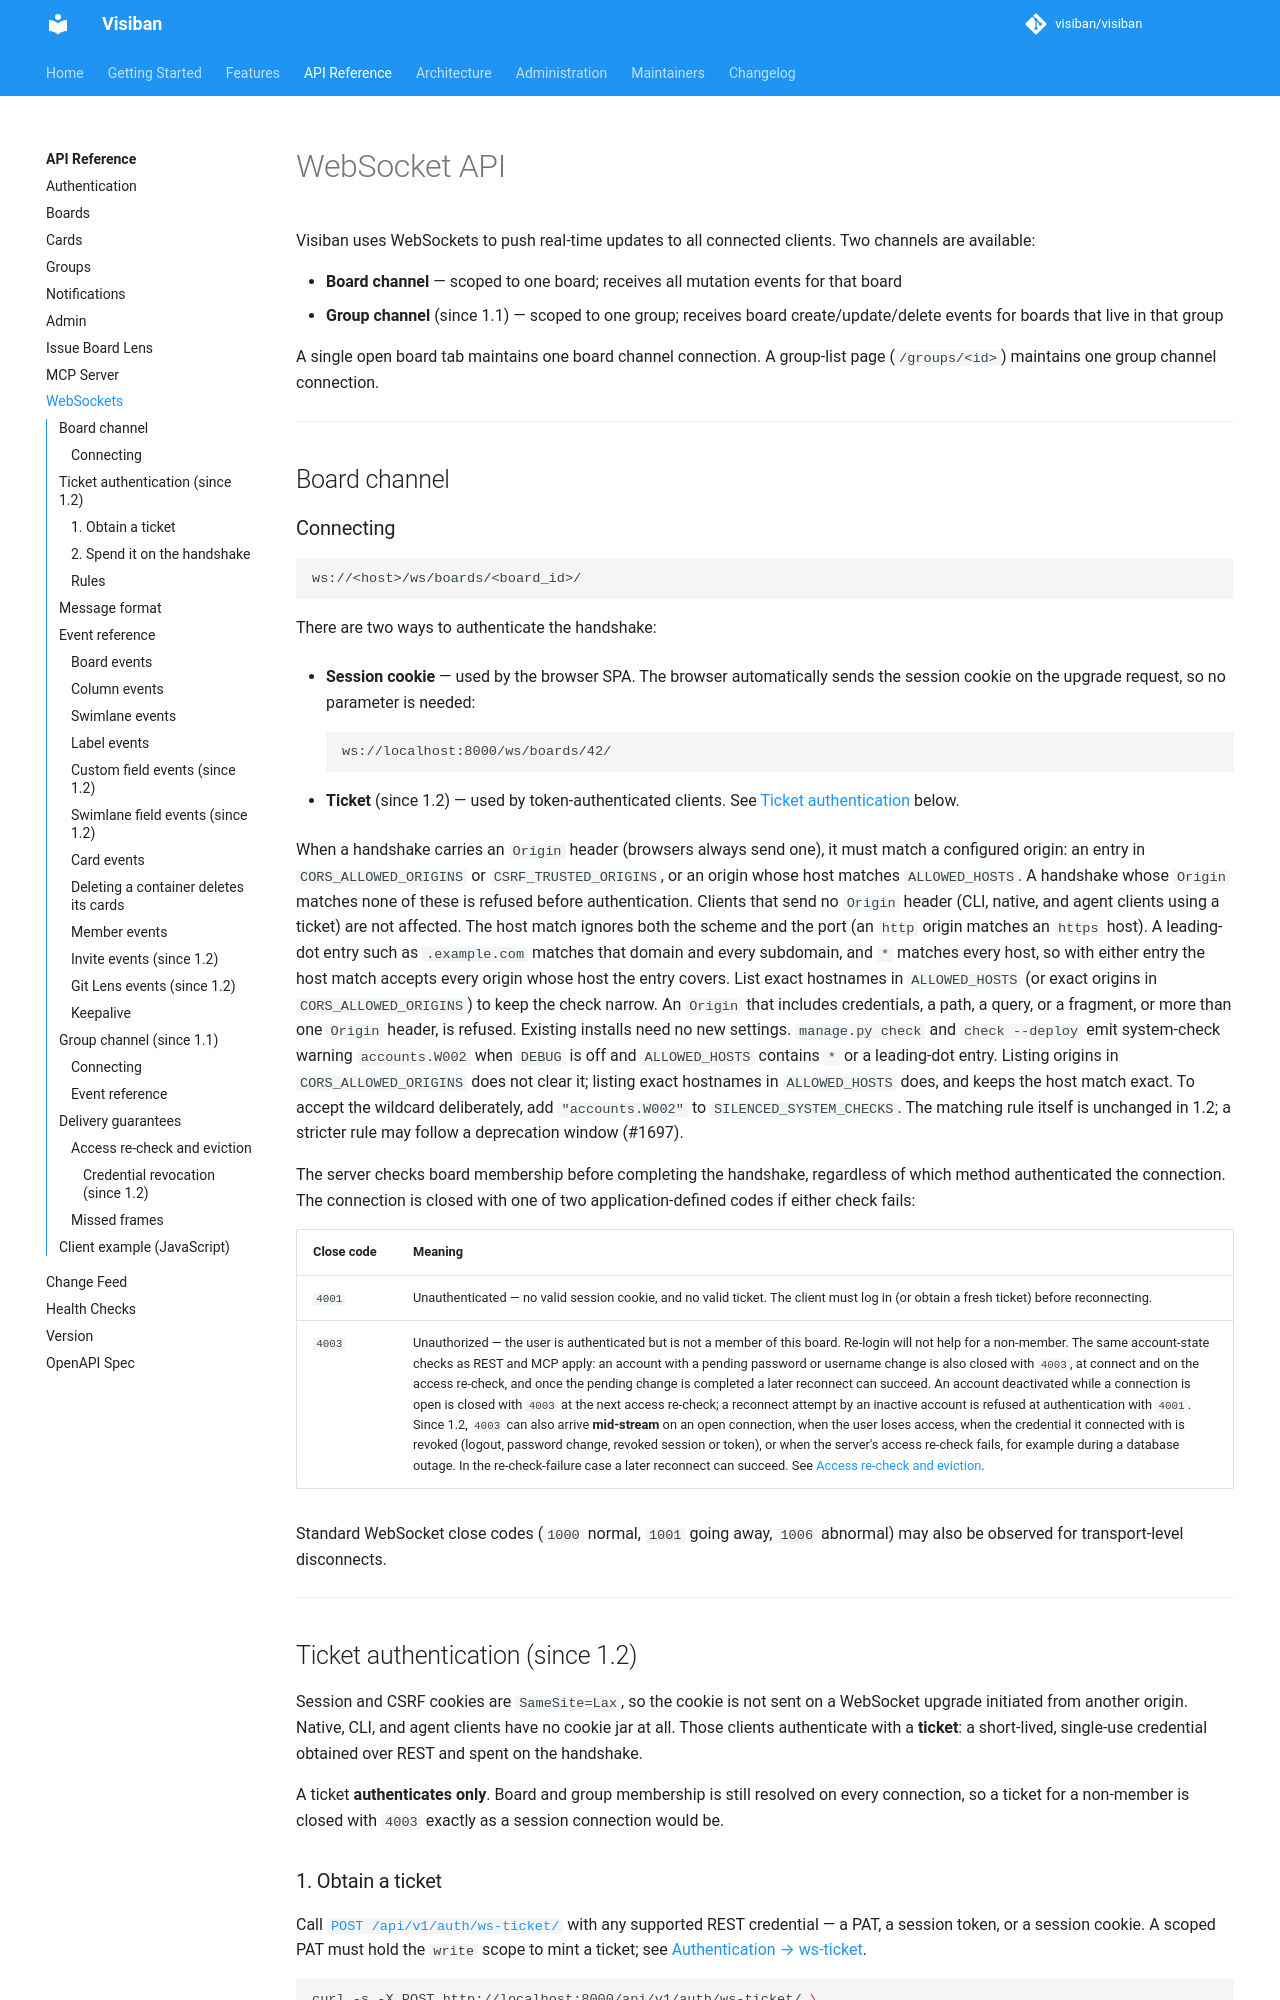

repository: mbartosek/visiban · page: v1.2.0-beta.1/api/websockets/index.html · generator: mkdocs

# WebSocket API

Visiban uses WebSockets to push real-time updates to all connected clients. Two channels are available:

- **Board channel** — scoped to one board; receives all mutation events for that board
- **Group channel** (since 1.1) — scoped to one group; receives board create/update/delete events for boards that live in that group

A single open board tab maintains one board channel connection. A group-list page (`/groups/<id>`) maintains one group channel connection.

---

## Board channel

### Connecting

```
ws://<host>/ws/boards/<board_id>/
```

There are two ways to authenticate the handshake:

- **Session cookie** — used by the browser SPA. The browser automatically sends the session cookie on the upgrade request, so no parameter is needed:

    ```
    ws://localhost:8000/ws/boards/42/
    ```

- **Ticket** (since 1.2) — used by token-authenticated clients. See [Ticket authentication](#ticket-authentication-since-12) below.

When a handshake carries an `Origin` header (browsers always send one), it must match a configured origin: an entry in `CORS_ALLOWED_ORIGINS` or `CSRF_TRUSTED_ORIGINS`, or an origin whose host equals an exact (non-pattern) `ALLOWED_HOSTS` entry. A handshake whose `Origin` matches none of these is refused before authentication. Clients that send no `Origin` header (CLI, native, and agent clients using a ticket) are not affected. The exact-host match ignores both the scheme and the port (an `http` origin matches an `https` host). `ALLOWED_HOSTS` entries that are `*` or start with a dot (such as `.example.com`) are not applied to this match: an install that uses them must list its public origin (for example `https://boards.example.com`) in `CORS_ALLOWED_ORIGINS` or `CSRF_TRUSTED_ORIGINS`, otherwise browser WebSocket connections are refused. An `Origin` that includes credentials, a path, a query, or a fragment, or more than one `Origin` header, is refused. `manage.py check` and `check --deploy` emit system-check warning `accounts.W002` when `DEBUG` is off, `ALLOWED_HOSTS` contains `*` or a leading-dot entry, no non-loopback origin is listed in `CORS_ALLOWED_ORIGINS` or `CSRF_TRUSTED_ORIGINS`, and no exact public host is listed in `ALLOWED_HOSTS`. Listing a public origin clears it. To accept the configuration deliberately, add `"accounts.W002"` to `SILENCED_SYSTEM_CHECKS`.

The server checks board membership before completing the handshake, regardless of which method authenticated the connection. The connection is closed with one of two application-defined codes if either check fails:

| Close code | Meaning |
|---|---|
| `4001` | Unauthenticated — no valid session cookie, and no valid ticket. The client must log in (or obtain a fresh ticket) before reconnecting. |
| `4003` | Unauthorized — the user is authenticated but is not a member of this board. Re-login will not help for a non-member. The same account-state checks as REST and MCP apply: an account with a pending password or username change is also closed with `4003`, at connect and on the access re-check, and once the pending change is completed a later reconnect can succeed. An account deactivated while a connection is open is closed with `4003` at the next access re-check; a reconnect attempt by an inactive account is refused at authentication with `4001`. Since 1.2, `4003` can also arrive **mid-stream** on an open connection, when the user loses access, when the credential it connected with is revoked (logout, password change, revoked session or token), or when the server's access re-check fails, for example during a database outage. In the re-check-failure case a later reconnect can succeed. See [Access re-check and eviction](#access-re-check-and-eviction). |

Standard WebSocket close codes (`1000` normal, `1001` going away, `1006` abnormal) may also be observed for transport-level disconnects.

---

## Ticket authentication (since 1.2)

Session and CSRF cookies are `SameSite=Lax`, so the cookie is not sent on a WebSocket upgrade initiated from another origin. Native, CLI, and agent clients have no cookie jar at all. Those clients authenticate with a **ticket**: a short-lived, single-use credential obtained over REST and spent on the handshake.

A ticket **authenticates only**. Board and group membership is still resolved on every connection, so a ticket for a non-member is closed with `4003` exactly as a session connection would be.

### 1. Obtain a ticket

Call [`POST /api/v1/auth/ws-ticket/`](authentication.md#post-apiv1authws-ticket) with any supported REST credential — a PAT, a session token, or a session cookie. A scoped PAT must hold the `write` scope to mint a ticket; see [Authentication → ws-ticket](authentication.md#post-apiv1authws-ticket).

```bash
curl -s -X POST http://localhost:8000/api/v1/auth/ws-ticket/ \
  -H "Authorization: Token vbn_your_personal_access_token"
```

```json
{
  "ticket": "sW9qL2v8dYb1rKp4mNx7cT0zQe3fA6hJ5uV8iO1lP2g",
  "expires_at": "2026-09-14T10:15:30Z"
}
```
